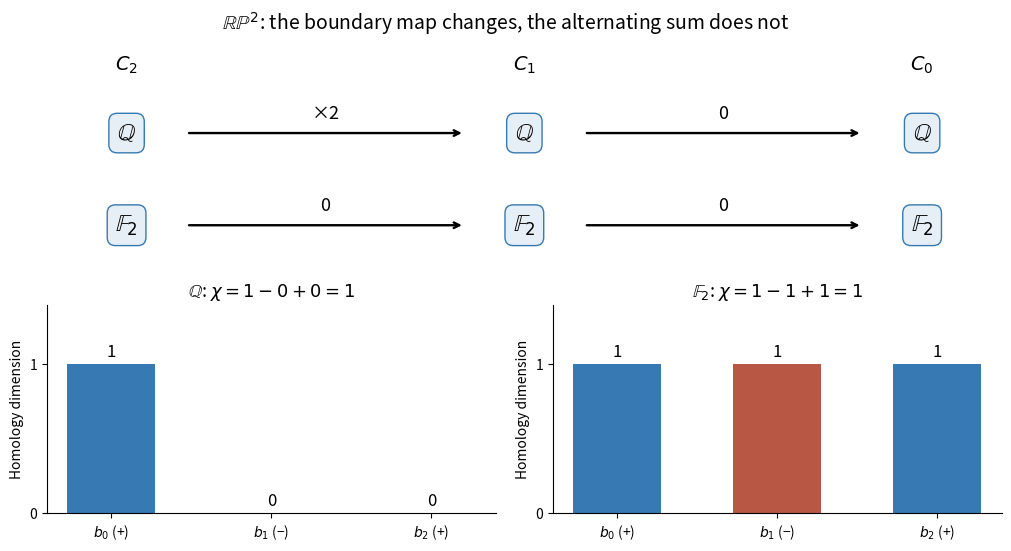

Write the Python code that produced this figure. (Note: this script raises an exception after producing the figure.)
"""Illustrate coefficient-dependent homology and coefficient-independent Euler characteristic."""
from pathlib import Path

import matplotlib.pyplot as plt


def main():
    fig = plt.figure(figsize=(10, 5.4), dpi=120, facecolor="white", layout="constrained")
    grid = fig.add_gridspec(2, 2, height_ratios=[1.1, 1])
    ax = fig.add_subplot(grid[0, :])
    ax.set(xlim=(-0.4, 4.4), ylim=(-0.4, 2.7))
    ax.axis("off")
    for x, label in zip([0, 2, 4], [r"$C_2$", r"$C_1$", r"$C_0$"]):
        ax.text(x, 2.35, label, ha="center", fontsize=14)
    for y, field, maps in [(1.5, r"$\mathbb{Q}$", ["×2", "0"]), (0.25, r"$\mathbb{F}_2$", ["0", "0"])]:
        for x in [0, 2, 4]:
            ax.text(x, y, field, ha="center", va="center", fontsize=17, bbox={"boxstyle": "round,pad=0.35", "facecolor": "#e6eef6", "edgecolor": "#3679b3"})
        for a, b, label in zip([0.3, 2.3], [1.7, 3.7], maps):
            ax.annotate("", xy=(b, y), xytext=(a, y), arrowprops={"arrowstyle": "->", "lw": 1.7})
            ax.text((a + b) / 2, y + 0.2, label, ha="center", fontsize=13)
    for col, (field, betti) in enumerate([(r"$\mathbb{Q}$", [1, 0, 0]), (r"$\mathbb{F}_2$", [1, 1, 1])]):
        assert betti[0] - betti[1] + betti[2] == 1
        ax = fig.add_subplot(grid[1, col])
        ax.bar(range(3), betti, color=["#3679b3", "#b95745", "#3679b3"], width=0.55)
        ax.set(xticks=range(3), xticklabels=[r"$b_0$ (+)", r"$b_1$ (−)", r"$b_2$ (+)"], ylim=(0, 1.4), yticks=[0, 1], ylabel="Homology dimension")
        for i, b in enumerate(betti):
            ax.text(i, b + 0.05, str(b), ha="center", fontsize=12)
        ax.set_title(field + (r": $\chi=1-0+0=1$" if col == 0 else r": $\chi=1-1+1=1$"), fontsize=13)
        ax.spines[["top", "right"]].set_visible(False)
    fig.suptitle(r"$\mathbb{RP}^{2}$: the boundary map changes, the alternating sum does not", fontsize=14)
    fig.savefig(Path(__file__).stem + ".png", facecolor="white")
    plt.close(fig)


if __name__ == "__main__":
    main()
